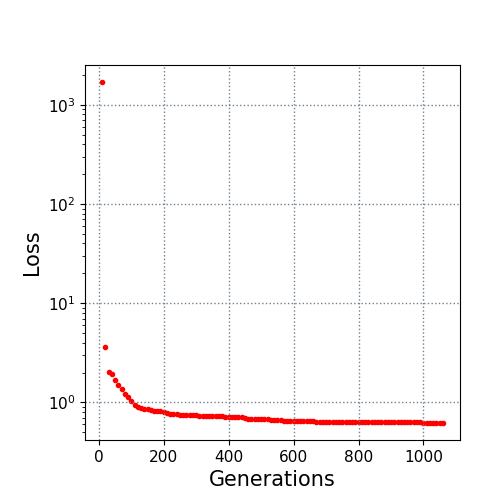

Source data for this figure (header and first rows):
10.0, 1693.479533
20.0, 3.611
30.0, 2.047
40.0, 1.933
50.0, 1.685
60.0, 1.488
70.0, 1.35
80.0, 1.202
90.0, 1.123
100.0, 1.026
110.0, 0.9495
120.0, 0.9002
130.0, 0.8795
140.0, 0.866
150.0, 0.866
160.0, 0.8393
170.0, 0.8257
180.0, 0.8257
190.0, 0.8197
200.0, 0.8088
210.0, 0.7865
220.0, 0.7709
230.0, 0.7706
240.0, 0.7596
250.0, 0.7538
260.0, 0.7538
270.0, 0.7404
280.0, 0.7395
290.0, 0.7395
300.0, 0.7395
310.0, 0.733
320.0, 0.733
330.0, 0.733
340.0, 0.7312
350.0, 0.7284
360.0, 0.7284
370.0, 0.7284
380.0, 0.7228
390.0, 0.7165
400.0, 0.7127
410.0, 0.7124
420.0, 0.7124
430.0, 0.7111
440.0, 0.7071
450.0, 0.6944
460.0, 0.6848
470.0, 0.6763
480.0, 0.6763
490.0, 0.6763
500.0, 0.6763
510.0, 0.6737
520.0, 0.6737
530.0, 0.6684
540.0, 0.6684
550.0, 0.6678
560.0, 0.6623
570.0, 0.6533
580.0, 0.6522
590.0, 0.6522
600.0, 0.6466
610.0, 0.6466
... 45 more rows
